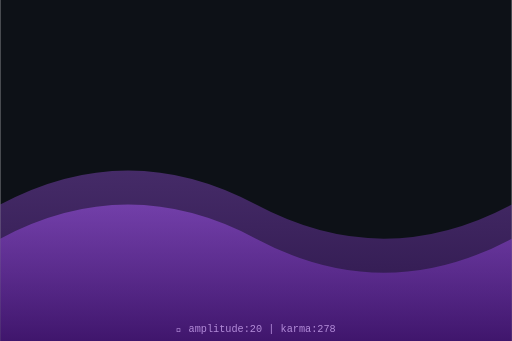
t = 0.00 s
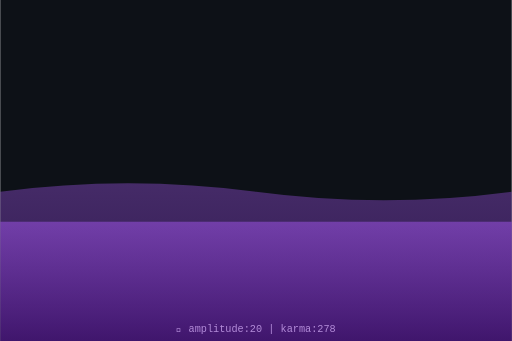
t = 0.75 s
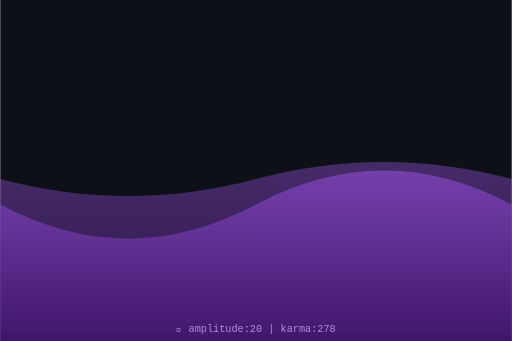
t = 1.50 s
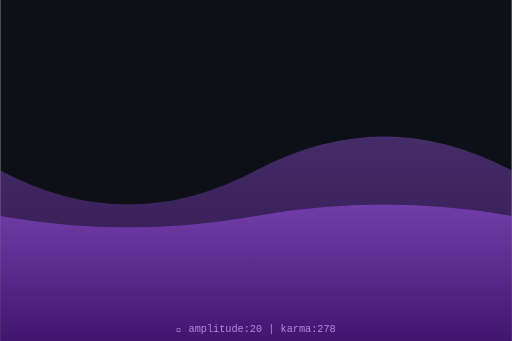
t = 2.00 s
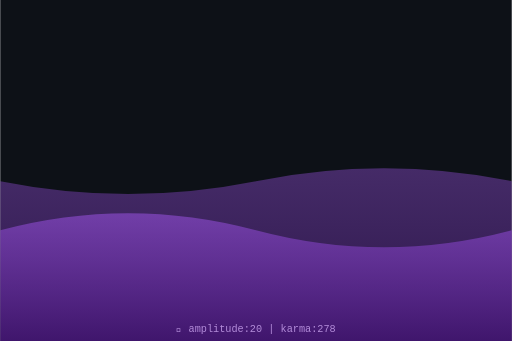
t = 2.63 s
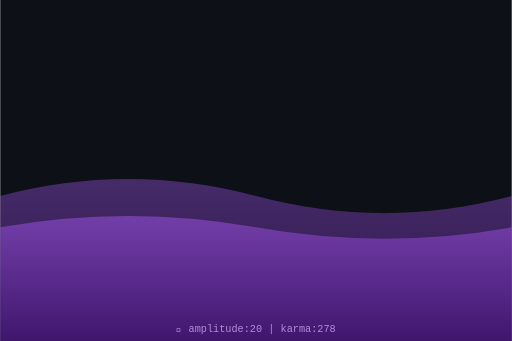
t = 3.50 s

The animated SVG that drew these frames (rendered in a browser with its animation timeline set to each time). Animation: 2 SMIL elements (animate=2); one cycle of 4.00 s, repeats indefinitely.

<svg xmlns="http://www.w3.org/2000/svg" viewBox="0 0 300 200" width="300" height="200">
  <defs>
    <linearGradient id="waveGrad" x1="0%" y1="0%" x2="0%" y2="100%">
      <stop offset="0%" style="stop-color:hsl(270,70%,60%);stop-opacity:0.8"/>
      <stop offset="100%" style="stop-color:hsl(270,70%,30%);stop-opacity:0.9"/>
    </linearGradient>
  </defs>
  <rect width="300" height="200" fill="#0d1117"/>
  <path d="M0,120 Q75,80 150,120 T300,120 L300,200 L0,200 Z" fill="url(#waveGrad)" opacity="0.5">
    <animate attributeName="d" dur="4s" repeatCount="indefinite"
      values="M0,120 Q75,80 150,120 T300,120 L300,200 L0,200 Z;
              M0,100 Q75,140 150,100 T300,100 L300,200 L0,200 Z;
              M0,120 Q75,80 150,120 T300,120 L300,200 L0,200 Z"/>
  </path>
  <path d="M0,140 Q75,100 150,140 T300,140 L300,200 L0,200 Z" fill="url(#waveGrad)" opacity="0.7">
    <animate attributeName="d" dur="3s" repeatCount="indefinite"
      values="M0,140 Q75,100 150,140 T300,140 L300,200 L0,200 Z;
              M0,120 Q75,160 150,120 T300,120 L300,200 L0,200 Z;
              M0,140 Q75,100 150,140 T300,140 L300,200 L0,200 Z"/>
  </path>
  <text x="150" y="195" text-anchor="middle" font-family="monospace" font-size="6" fill="hsl(270,50%,70%)">
    🌊 amplitude:20 | karma:278
  </text>
</svg>
